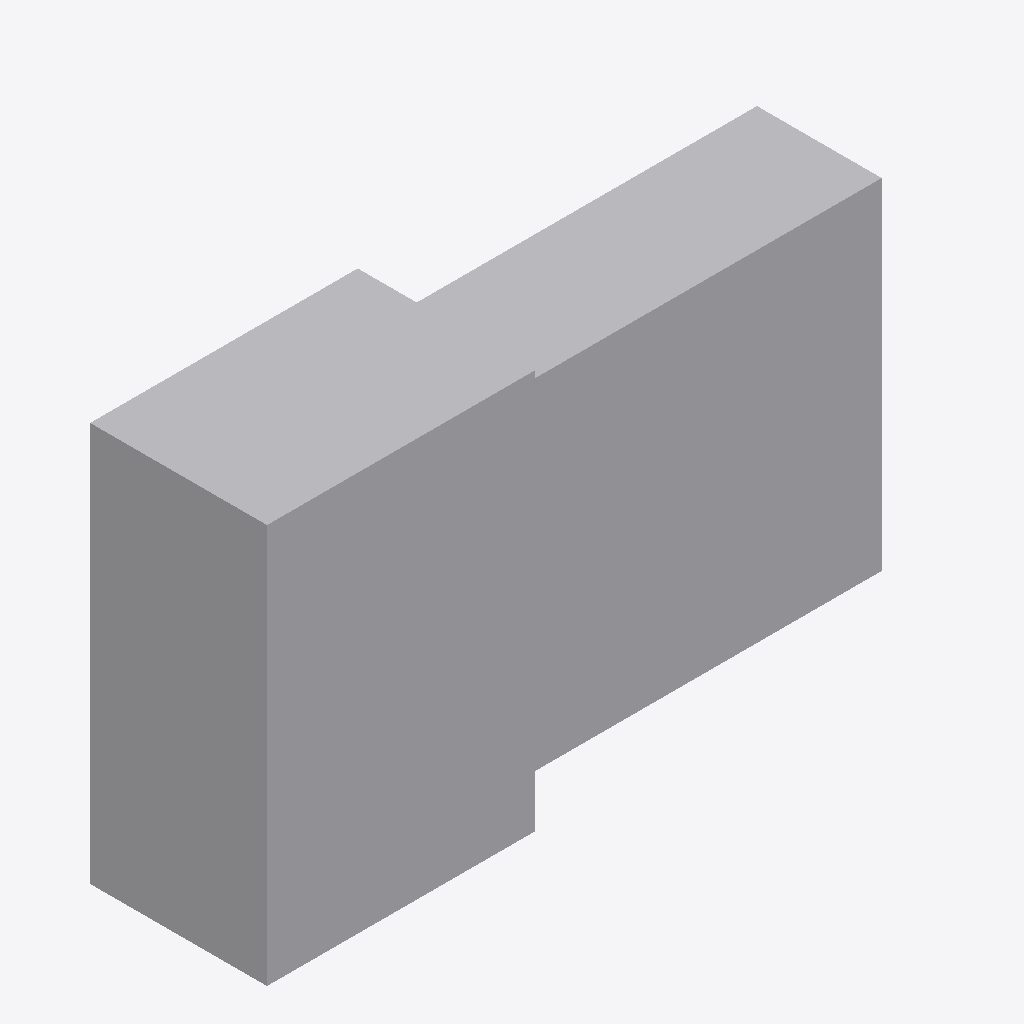
Isometric view of an IFC building model (IFC-SPF (STEP), schema IFC2X3, length unit metre), seen from the south-west, elements coloured by IFC class: 1 other element (light grey).
Extent 1.5 m × 0.4 m × 0.9 m (x, y, z). Storeys (1): Port De Barcelona at 0.00 m. Elements (1): 1 IfcFlowTerminal.

HEADER;
FILE_DESCRIPTION(('ViewDefinition [CoordinationView_V2.0]'),'2;1');
FILE_NAME('','',(''),(''),'','','');
FILE_SCHEMA(('IFC2X3'));
ENDSEC;
DATA;
#105=IFCPROJECT('34UKVHeH5CHvrwyycS_2aZ',$,'Port De Barcelona',$,$,'Port De Barcelona','Port De Barcelona',(#97),#92);
#130=IFCSITE('34UKVHeH5CHvrwyycS_2aX',$,'Default',$,$,#127,$,$,.ELEMENT.,(42,21,31,181945),(-71,-3,-24,-263305),0.0,$,$);
#115=IFCBUILDING('34UKVHeH5CHvrwyycS_2aY',$,'Port De Barcelona',$,$,#32,$,'Port De Barcelona',.ELEMENT.,$,$,$);
#124=IFCBUILDINGSTOREY('34UKVHeH5CHvrwyybZ1_NS',$,'Port De Barcelona',$,'Level:8mm Head',#122,$,'Port De Barcelona',.ELEMENT.,0.0);
#210=IFCFLOWTERMINAL('2ejJjAkkP2YuLCSfAZhktN',$,'APBCN-URB-MOB-BIE_Pared:Tipo1:303140',$,'APBCN-URB-MOB-BIE_Pared:Tipo1',#208,#203,'303140');
ENDSEC;
